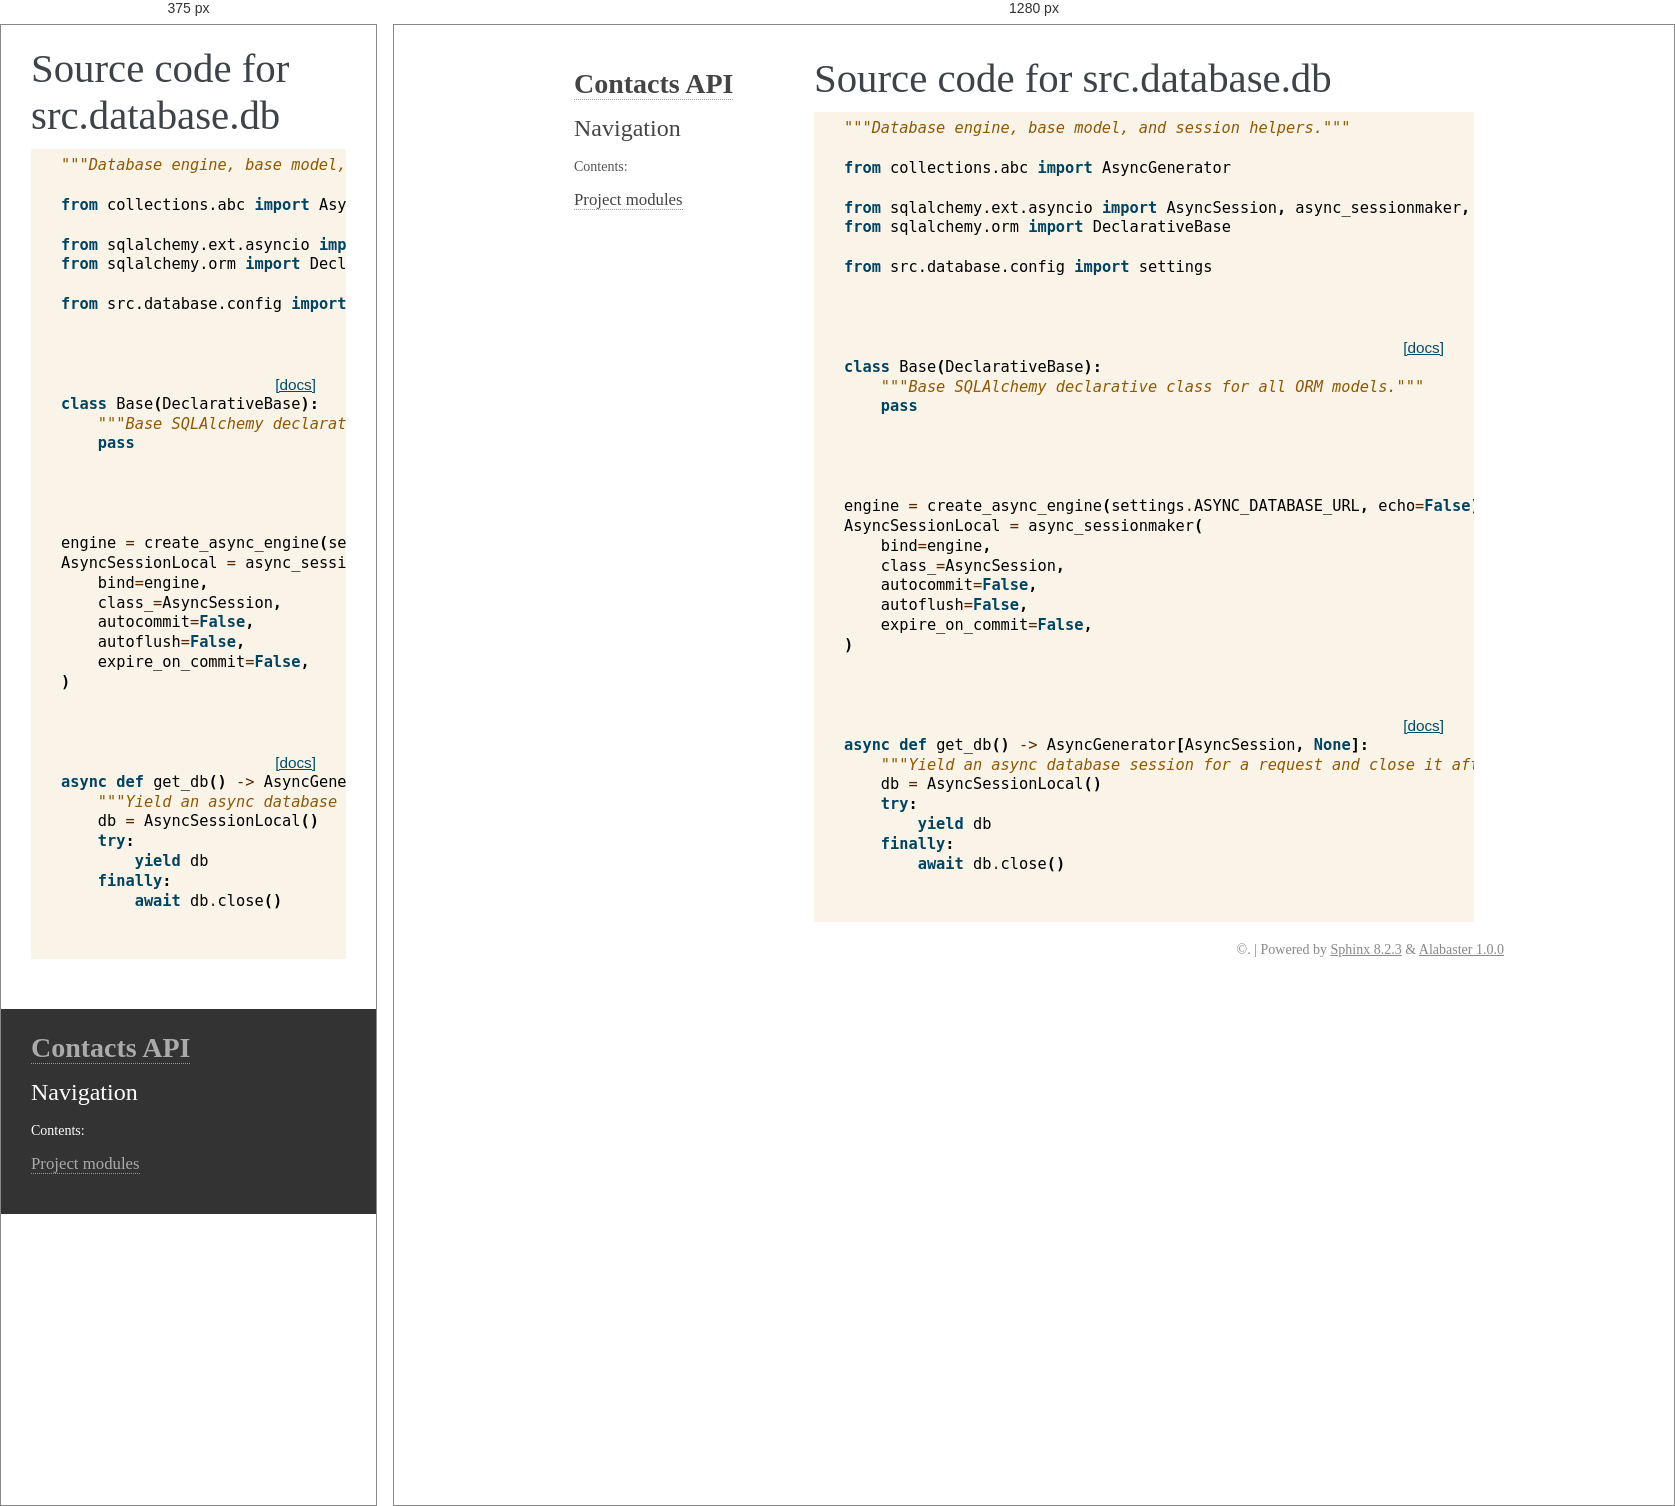
Rendered at 375 px and 1280 px, left to right.

<!-- file: db.html -->
<!DOCTYPE html>

<html lang="en" data-content_root="../../../">
  <head>
    <meta charset="utf-8" />
    <meta name="viewport" content="width=device-width, initial-scale=1.0" />
    <title>src.database.db &#8212; Contacts API 0.1.0 documentation</title>
    <link rel="stylesheet" type="text/css" href="../../../_static/pygments.css?v=5ecbeea2" />
    <link rel="stylesheet" type="text/css" href="../../../_static/basic.css?v=b08954a9" />
    <link rel="stylesheet" type="text/css" href="../../../_static/alabaster.css?v=27fed22d" />
    <script src="../../../_static/documentation_options.js?v=01f34227"></script>
    <script src="../../../_static/doctools.js?v=9bcbadda"></script>
    <script src="../../../_static/sphinx_highlight.js?v=dc90522c"></script>
    <link rel="index" title="Index" href="../../../genindex.html" />
    <link rel="search" title="Search" href="../../../search.html" />
   
  <link rel="stylesheet" href="../../../_static/custom.css" type="text/css" />
  

  
  

  </head><body>
  

    <div class="document">
      <div class="documentwrapper">
        <div class="bodywrapper">
          

          <div class="body" role="main">
            
  <h1>Source code for src.database.db</h1><div class="highlight"><pre>
<span></span><span class="sd">&quot;&quot;&quot;Database engine, base model, and session helpers.&quot;&quot;&quot;</span>

<span class="kn">from</span><span class="w"> </span><span class="nn">collections.abc</span><span class="w"> </span><span class="kn">import</span> <span class="n">AsyncGenerator</span>

<span class="kn">from</span><span class="w"> </span><span class="nn">sqlalchemy.ext.asyncio</span><span class="w"> </span><span class="kn">import</span> <span class="n">AsyncSession</span><span class="p">,</span> <span class="n">async_sessionmaker</span><span class="p">,</span> <span class="n">create_async_engine</span>
<span class="kn">from</span><span class="w"> </span><span class="nn">sqlalchemy.orm</span><span class="w"> </span><span class="kn">import</span> <span class="n">DeclarativeBase</span>

<span class="kn">from</span><span class="w"> </span><span class="nn">src.database.config</span><span class="w"> </span><span class="kn">import</span> <span class="n">settings</span>


<div class="viewcode-block" id="Base">
<a class="viewcode-back" href="../../../modules.html#src.database.db.Base">[docs]</a>
<span class="k">class</span><span class="w"> </span><span class="nc">Base</span><span class="p">(</span><span class="n">DeclarativeBase</span><span class="p">):</span>
<span class="w">    </span><span class="sd">&quot;&quot;&quot;Base SQLAlchemy declarative class for all ORM models.&quot;&quot;&quot;</span>
    <span class="k">pass</span></div>



<span class="n">engine</span> <span class="o">=</span> <span class="n">create_async_engine</span><span class="p">(</span><span class="n">settings</span><span class="o">.</span><span class="n">ASYNC_DATABASE_URL</span><span class="p">,</span> <span class="n">echo</span><span class="o">=</span><span class="kc">False</span><span class="p">)</span>
<span class="n">AsyncSessionLocal</span> <span class="o">=</span> <span class="n">async_sessionmaker</span><span class="p">(</span>
    <span class="n">bind</span><span class="o">=</span><span class="n">engine</span><span class="p">,</span>
    <span class="n">class_</span><span class="o">=</span><span class="n">AsyncSession</span><span class="p">,</span>
    <span class="n">autocommit</span><span class="o">=</span><span class="kc">False</span><span class="p">,</span>
    <span class="n">autoflush</span><span class="o">=</span><span class="kc">False</span><span class="p">,</span>
    <span class="n">expire_on_commit</span><span class="o">=</span><span class="kc">False</span><span class="p">,</span>
<span class="p">)</span>


<div class="viewcode-block" id="get_db">
<a class="viewcode-back" href="../../../modules.html#src.database.db.get_db">[docs]</a>
<span class="k">async</span> <span class="k">def</span><span class="w"> </span><span class="nf">get_db</span><span class="p">()</span> <span class="o">-&gt;</span> <span class="n">AsyncGenerator</span><span class="p">[</span><span class="n">AsyncSession</span><span class="p">,</span> <span class="kc">None</span><span class="p">]:</span>
<span class="w">    </span><span class="sd">&quot;&quot;&quot;Yield an async database session for a request and close it afterwards.&quot;&quot;&quot;</span>
    <span class="n">db</span> <span class="o">=</span> <span class="n">AsyncSessionLocal</span><span class="p">()</span>
    <span class="k">try</span><span class="p">:</span>
        <span class="k">yield</span> <span class="n">db</span>
    <span class="k">finally</span><span class="p">:</span>
        <span class="k">await</span> <span class="n">db</span><span class="o">.</span><span class="n">close</span><span class="p">()</span></div>

</pre></div>

          </div>
          
        </div>
      </div>
      <div class="sphinxsidebar" role="navigation" aria-label="Main">
        <div class="sphinxsidebarwrapper">
<h1 class="logo"><a href="../../../index.html">Contacts API</a></h1>









<search id="searchbox" style="display: none" role="search">
    <div class="searchformwrapper">
    <form class="search" action="../../../search.html" method="get">
      <input type="text" name="q" aria-labelledby="searchlabel" autocomplete="off" autocorrect="off" autocapitalize="off" spellcheck="false" placeholder="Search"/>
      <input type="submit" value="Go" />
    </form>
    </div>
</search>
<script>document.getElementById('searchbox').style.display = "block"</script><h3>Navigation</h3>
<p class="caption" role="heading"><span class="caption-text">Contents:</span></p>
<ul>
<li class="toctree-l1"><a class="reference internal" href="../../../modules.html">Project modules</a></li>
</ul>

<div class="relations">
<h3>Related Topics</h3>
<ul>
  <li><a href="../../../index.html">Documentation overview</a><ul>
  <li><a href="../../index.html">Module code</a><ul>
  </ul></li>
  </ul></li>
</ul>
</div>








        </div>
      </div>
      <div class="clearer"></div>
    </div>
    <div class="footer">
      &#169;.
      
      |
      Powered by <a href="https://www.sphinx-doc.org/">Sphinx 8.2.3</a>
      &amp; <a href="https://alabaster.readthedocs.io">Alabaster 1.0.0</a>
      
    </div>

    

    
  </body>
</html>

/* @media block from alabaster.css */
@media screen and (max-width: 940px) {

    body {
        margin: 0;
        padding: 20px 30px;
    }

    div.documentwrapper {
        float: none;
        background: #fff;
        margin-left: 0;
        margin-top: 0;
        margin-right: 0;
        margin-bottom: 0;
    }

    div.sphinxsidebar {
        display: block;
        float: none;
        width: unset;
        margin: 50px -30px -20px -30px;
        padding: 10px 20px;
        background: #333;
        color: #FFF;
    }

    div.sphinxsidebar h3, div.sphinxsidebar h4, div.sphinxsidebar p,
    div.sphinxsidebar h3 a {
        color: #fff;
    }

    div.sphinxsidebar a {
        color: #AAA;
    }

    div.sphinxsidebar p.logo {
        display: none;
    }

    div.document {
        width: 100%;
        margin: 0;
    }

    div.footer {
        display: none;
    }

    div.bodywrapper {
        margin: 0;
    }

    div.body {
        min-height: 0;
        min-width: auto; /* fixes width on small screens, breaks .hll */
        padding: 0;
    }
    
    .hll {
        /* "fixes" the breakage */
        width: max-content;
    }

    .rtd_doc_footer {
        display: none;
    }

    .document {
        width: auto;
    }

    .footer {
        width: auto;
    }

    .github {
        display: none;
    }

    ul {
        margin-left: 0;
    }

    li > ul {
       /* Matches the 30px from the "ul, ol" selector above */
        margin-left: 30px;
    }
}